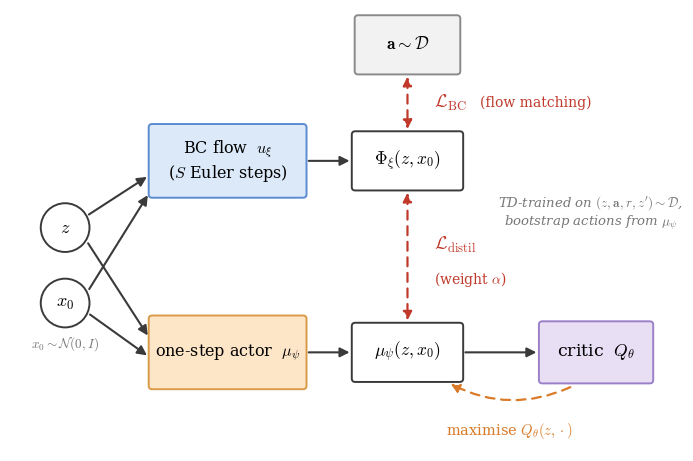

Write the Python code that produced this figure.
"""Generate the FQL pipeline background figure.

Single-panel overview of Flow Q-Learning (Park et al., 2025), adapted to
the notation of the thesis background section: BC flow u_xi integrated
over S Euler steps, one-step actor mu_psi trained by distillation plus
critic guidance, and TD-trained critic Q_theta.

Run:  python make_fql_figure.py
Outputs: fql_pipeline.pdf (for the thesis), fql_pipeline.png (preview).
"""

import matplotlib

matplotlib.use("Agg")
import matplotlib.pyplot as plt
from matplotlib.patches import Circle, FancyBboxPatch

plt.rcParams.update(
    {
        "font.family": "serif",
        "mathtext.fontset": "cm",
        "font.size": 13,
    }
)

ARROW = dict(arrowstyle="-|>", color="#3a3a3a", lw=1.5,
             shrinkA=2, shrinkB=2, mutation_scale=14)
LOSS_ARROW = dict(arrowstyle="<|-|>", color="#c0392b", lw=1.6,
                  linestyle=(0, (4, 3)), shrinkA=2, shrinkB=2,
                  mutation_scale=13)
GUIDE_ARROW = dict(arrowstyle="-|>", color="#d97b29", lw=1.6,
                   linestyle=(0, (4, 3)), shrinkA=2, shrinkB=2,
                   mutation_scale=13, connectionstyle="arc3,rad=-0.25")

DATA_FC, DATA_EC = "#f2f2f2", "#8a8a8a"
FLOW_FC, FLOW_EC = "#dbe9f9", "#5b8bd0"
ACT_FC, ACT_EC = "#fde6c8", "#d99b46"
CRI_FC, CRI_EC = "#e8dff5", "#9b7fc7"


def box(ax, x, y, w, h, label, fc, ec, fs=12.5):
    ax.add_patch(
        FancyBboxPatch(
            (x - w / 2, y - h / 2), w, h,
            boxstyle="round,pad=0.06", fc=fc, ec=ec, lw=1.4,
        )
    )
    ax.text(x, y, label, ha="center", va="center", fontsize=fs)


def latent_node(ax, x, y, label, r=0.42):
    ax.add_patch(Circle((x, y), r, fc="white", ec="#3a3a3a", lw=1.4))
    ax.text(x, y, label, ha="center", va="center", fontsize=13)


def arrow(ax, x0, y0, x1, y1, props=ARROW):
    ax.annotate("", xy=(x1, y1), xytext=(x0, y0), arrowprops=props)


fig, ax = plt.subplots(figsize=(9.8, 4.8))
ax.set_xlim(0, 11.6)
ax.set_ylim(0, 7.6)
ax.set_aspect("equal")
ax.axis("off")

# inputs shared by both policies
latent_node(ax, 0.95, 3.85, "$z$")
latent_node(ax, 0.95, 2.55, "$x_0$")
ax.text(0.95, 1.85, r"$x_0 \sim \mathcal{N}(0, I)$", color="#777777",
        ha="center", va="center", fontsize=9.5, style="italic")

# BC flow (top path)
box(ax, 3.75, 5.0, 2.6, 1.15, "BC flow  $u_\\xi$\n($S$ Euler steps)",
    FLOW_FC, FLOW_EC, fs=11.5)
box(ax, 6.85, 5.0, 1.8, 0.9, r"$\Phi_\xi(z, x_0)$", "white", "#3a3a3a")

# dataset actions and flow-matching loss
box(ax, 6.85, 7.0, 1.7, 0.9, r"$\mathbf{a} \sim \mathcal{D}$",
    DATA_FC, DATA_EC)
arrow(ax, 6.85, 6.5, 6.85, 5.5, LOSS_ARROW)
ax.text(7.3, 6.0, "$\\mathcal{L}_{\\mathrm{BC}}$", color="#c0392b",
        ha="left", va="center", fontsize=13)
ax.text(8.1, 6.0, "(flow matching)", color="#c0392b",
        ha="left", va="center", fontsize=10)

# one-step actor (bottom path)
box(ax, 3.75, 1.7, 2.6, 1.15, "one-step actor  $\\mu_\\psi$",
    ACT_FC, ACT_EC, fs=11.5)
box(ax, 6.85, 1.7, 1.8, 0.9, r"$\mu_\psi(z, x_0)$", "white", "#3a3a3a")

# input arrows (z and x0 fan out to both policies)
arrow(ax, 1.32, 4.05, 2.4, 4.75)
arrow(ax, 1.34, 2.75, 2.4, 4.45)
arrow(ax, 1.32, 3.62, 2.4, 1.95)
arrow(ax, 1.34, 2.38, 2.4, 1.62)

# policy outputs
arrow(ax, 5.1, 5.0, 5.9, 5.0)
arrow(ax, 5.1, 1.7, 5.9, 1.7)

# distillation loss between the two action outputs
arrow(ax, 6.85, 4.5, 6.85, 2.2, LOSS_ARROW)
ax.text(7.3, 3.55, "$\\mathcal{L}_{\\mathrm{distil}}$", color="#c0392b",
        ha="left", va="center", fontsize=13)
ax.text(7.3, 2.95, "(weight $\\alpha$)", color="#c0392b",
        ha="left", va="center", fontsize=10)

# critic
box(ax, 10.1, 1.7, 1.85, 0.95, "critic  $Q_\\theta$", CRI_FC, CRI_EC)
arrow(ax, 7.8, 1.7, 9.12, 1.7)
ax.annotate("", xy=(7.55, 1.18), xytext=(9.7, 1.12),
            arrowprops=GUIDE_ARROW)
ax.text(8.6, 0.35, "maximise $Q_\\theta(z,\\cdot)$", color="#d97b29",
        ha="center", va="center", fontsize=10.5)

ax.text(10.0, 4.1,
        "TD-trained on $(z,\\mathbf{a},r,z')\\sim\\mathcal{D}$,\n"
        "bootstrap actions from $\\mu_\\psi$",
        color="#777777", ha="center", va="center", fontsize=9.5,
        style="italic")

fig.tight_layout()
fig.savefig("fql_pipeline.pdf", bbox_inches="tight")
fig.savefig("fql_pipeline.png", bbox_inches="tight", dpi=200)
print("written fql_pipeline.pdf / fql_pipeline.png")
